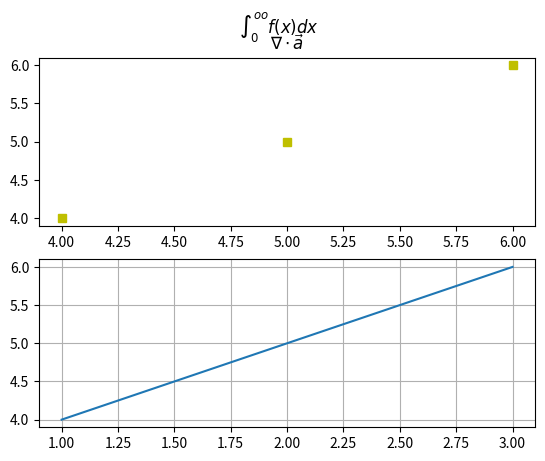

Generate this figure with matplotlib:
import matplotlib.pyplot as plt
import numpy as np
import sympy as sp

fig, ax = plt.subplots(2,1)
fig.suptitle(r"$\int_{0}^{oo} f(x)dx$")
ax[0].plot([4,5,6],[4,5,6],'ys')
ax[0].set_title(r"$\nabla \cdot \vec a$")

ax[1].plot([1,2,3],[4,5,6])
ax[1].grid(True)


plt.show()
